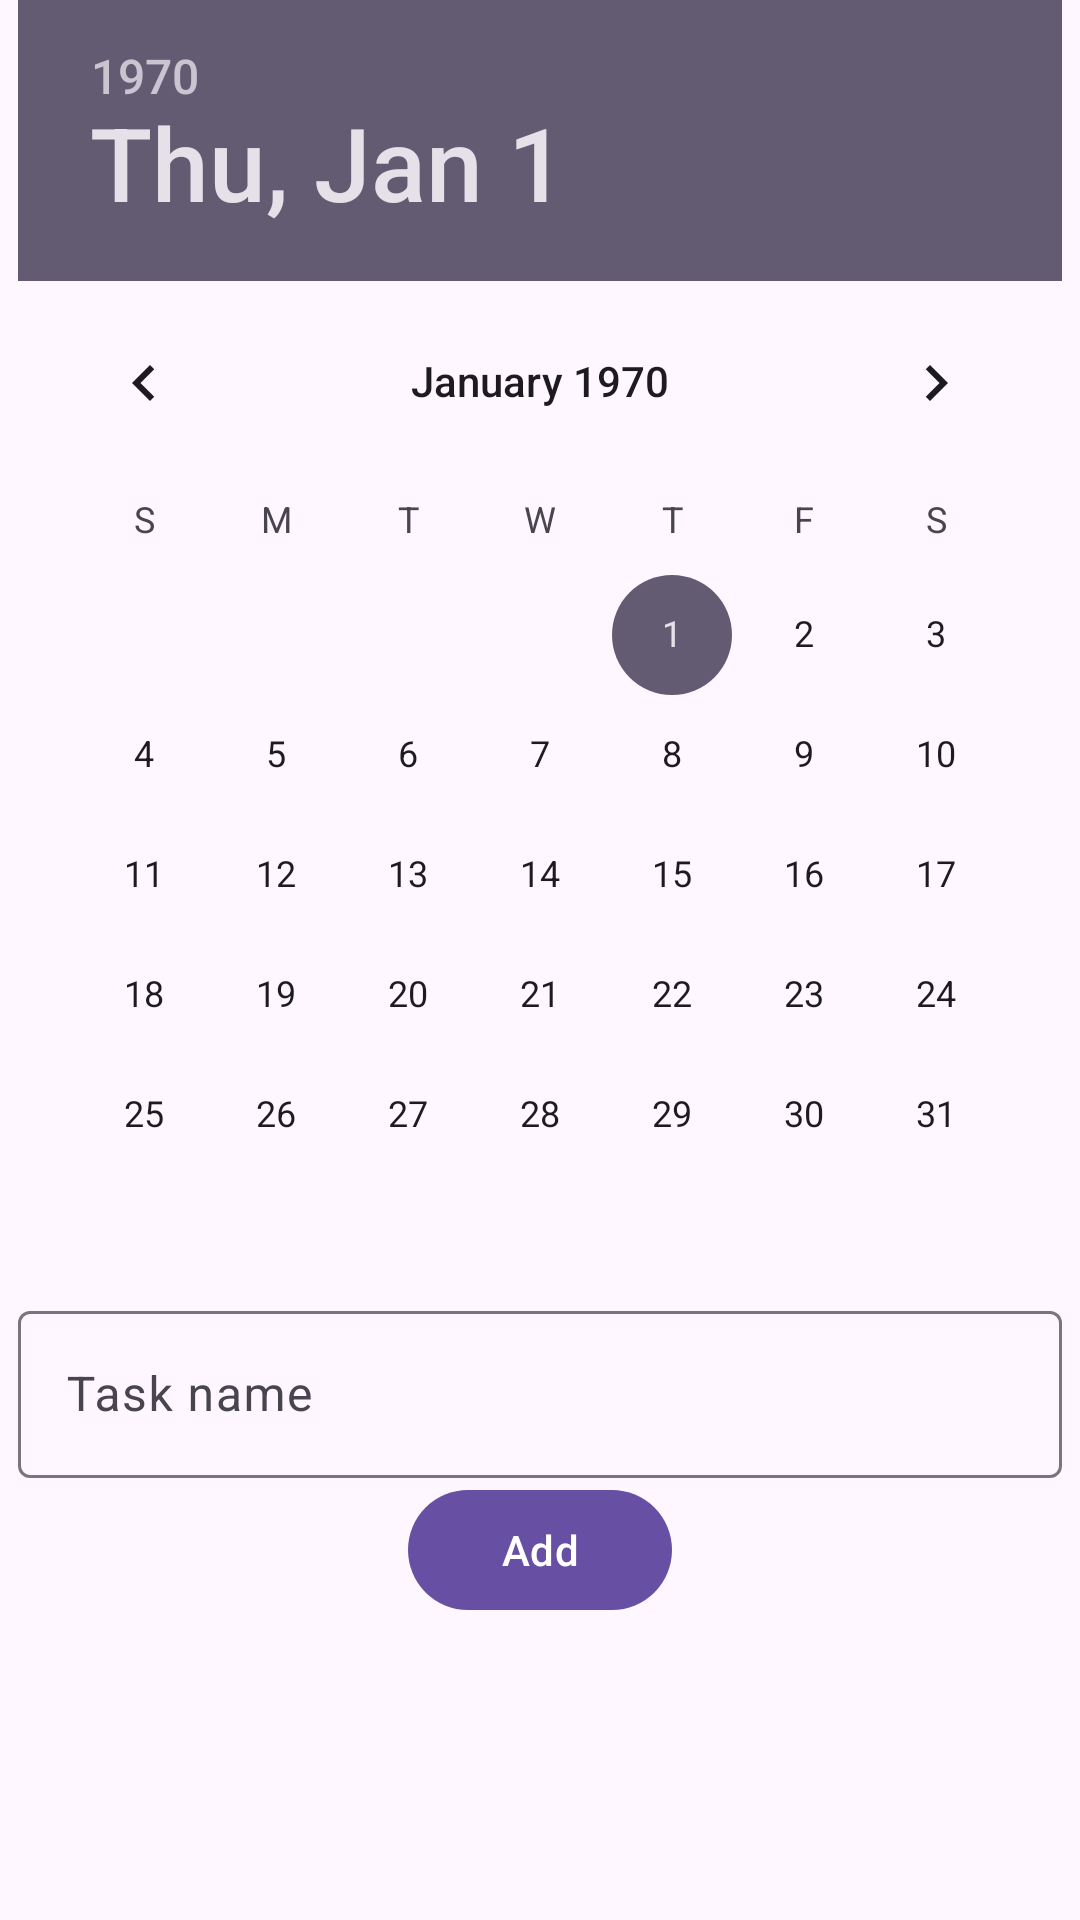

Layout XML and referenced resources for this Android screen:
<!-- AndroidManifest.xml: application theme Theme.AndroidEp4 -->
<!-- res/layout/activity_add_task.xml -->
<?xml version="1.0" encoding="utf-8"?>
<androidx.constraintlayout.widget.ConstraintLayout xmlns:android="http://schemas.android.com/apk/res/android"
    xmlns:app="http://schemas.android.com/apk/res-auto"
    xmlns:tools="http://schemas.android.com/tools"
    android:layout_width="match_parent"
    android:layout_height="match_parent"
    tools:context=".AddTaskActivity">

    <DatePicker
        android:id="@+id/datePicker"
        android:layout_width="wrap_content"
        android:layout_height="wrap_content"
        android:datePickerMode="calendar"
        app:layout_constraintEnd_toEndOf="parent"
        app:layout_constraintStart_toStartOf="parent"
        app:layout_constraintTop_toTopOf="parent" />

    <com.google.android.material.textfield.TextInputLayout
        android:id="@+id/textInputLayout"
        android:layout_width="0dp"
        android:layout_height="wrap_content"
        app:layout_constraintEnd_toEndOf="@+id/datePicker"
        app:layout_constraintStart_toStartOf="@+id/datePicker"
        app:layout_constraintTop_toBottomOf="@+id/datePicker">

        <com.google.android.material.textfield.TextInputEditText
            android:id="@+id/textTaskName"
            android:layout_width="match_parent"
            android:layout_height="match_parent"
            android:inputType="text"
            android:maxLines="1"
            android:hint="Task name" />
    </com.google.android.material.textfield.TextInputLayout>

    <com.google.android.material.button.MaterialButton
        android:id="@+id/buttonAdd"
        android:layout_width="wrap_content"
        android:layout_height="wrap_content"
        android:text="Add"
        app:layout_constraintEnd_toEndOf="@+id/textInputLayout"
        app:layout_constraintStart_toStartOf="@+id/textInputLayout"
        app:layout_constraintTop_toBottomOf="@+id/textInputLayout" />

</androidx.constraintlayout.widget.ConstraintLayout>
<!-- resources referenced by this layout -->
<resources>
  <style name="Theme.AndroidEp4" parent="Base.Theme.AndroidEp4" />
  <style name="Base.Theme.AndroidEp4" parent="Theme.Material3.DayNight.NoActionBar">
          
          
      </style>
</resources>
